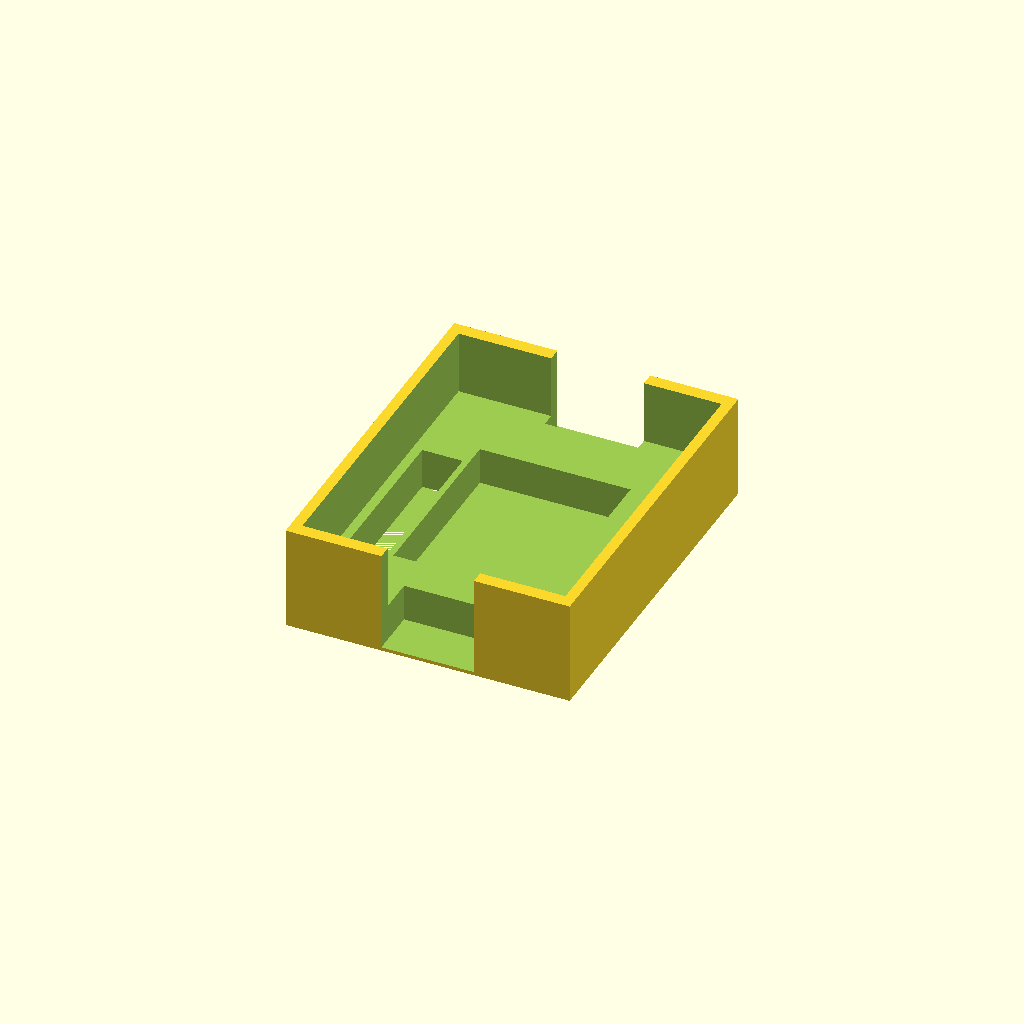
Cell 1: rendered with the file's own defaults.
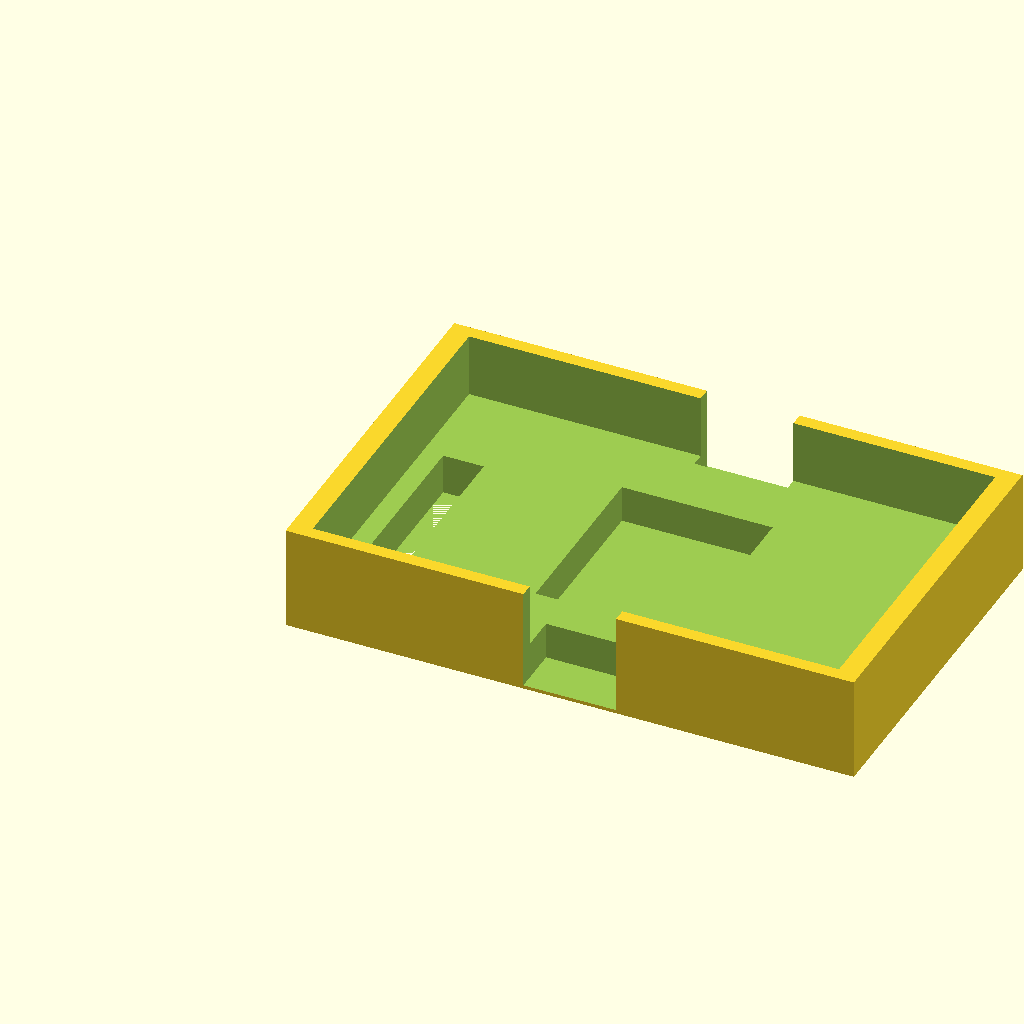
Cell 2: w = 45.4 (everything else at default).
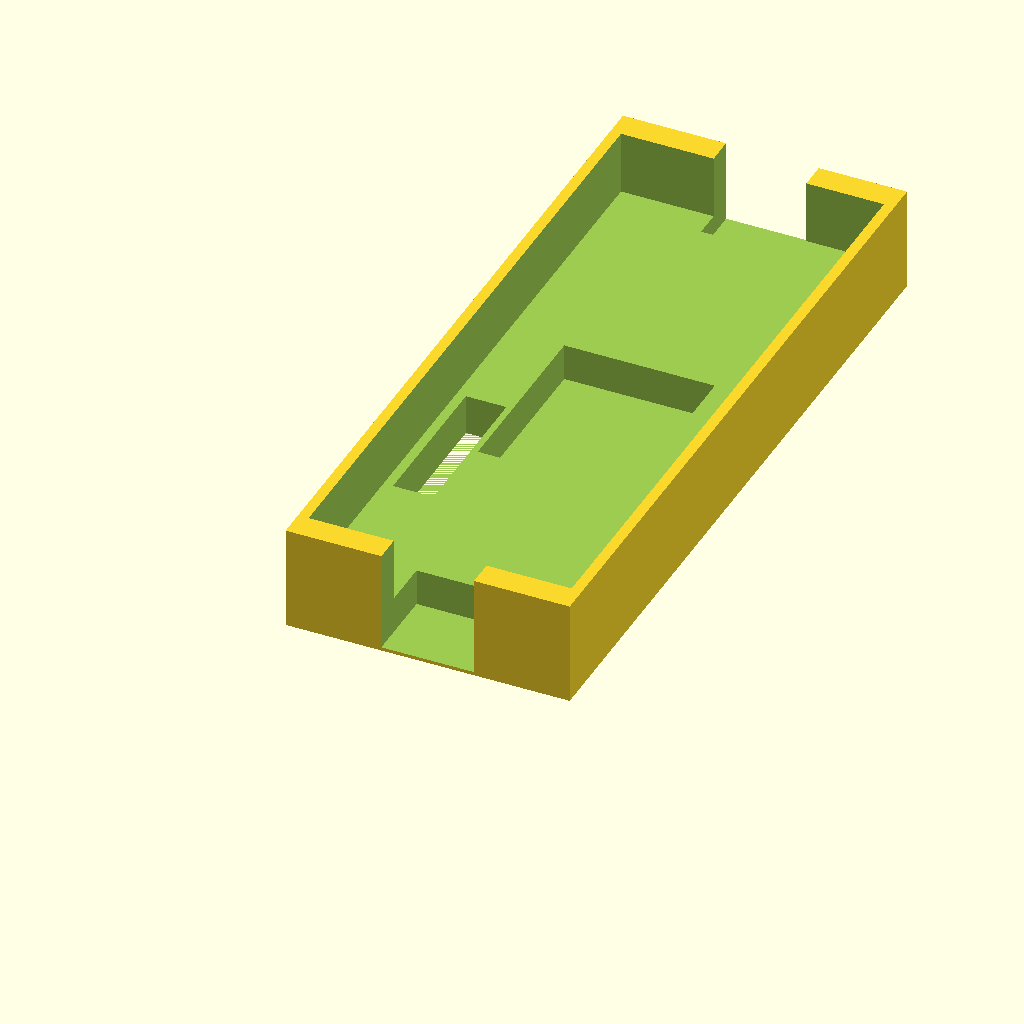
Cell 3: the same model with h = 57.8.
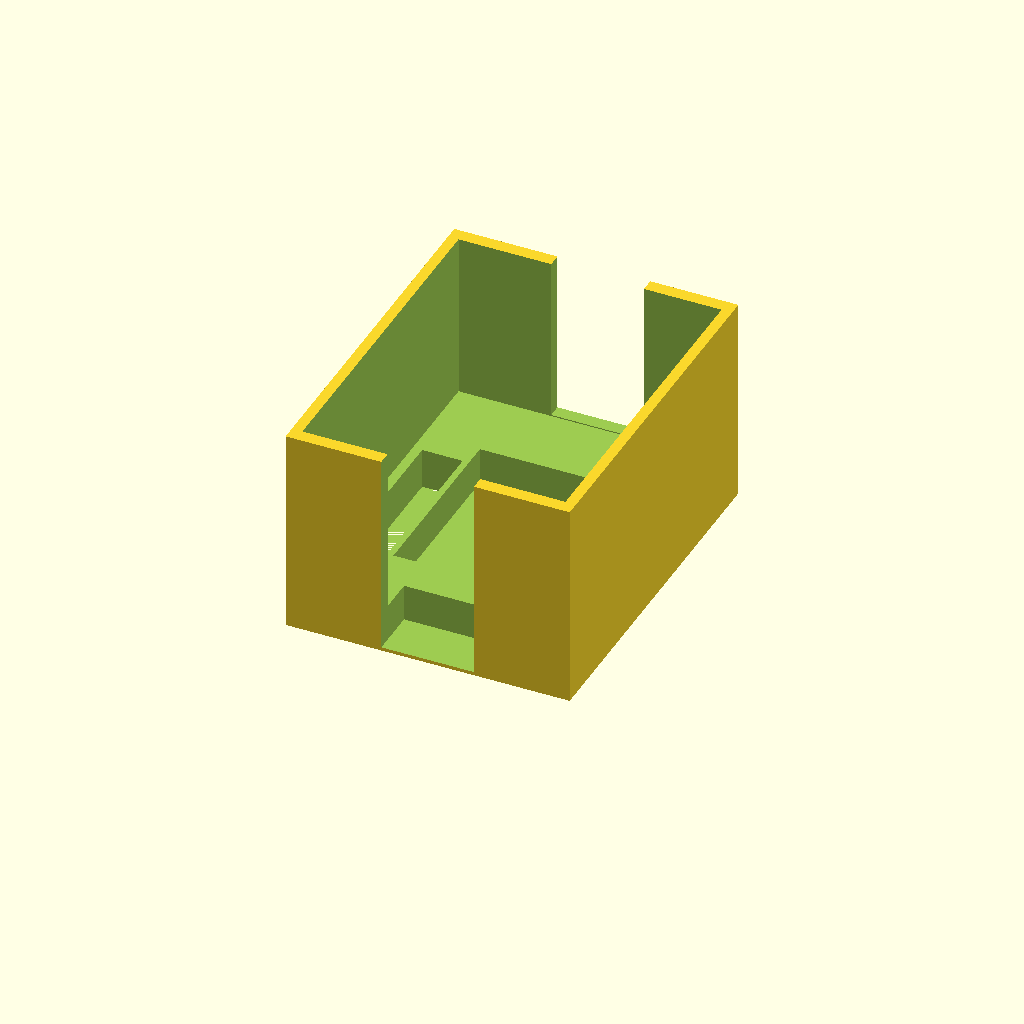
Cell 4: the same model with z = 18.
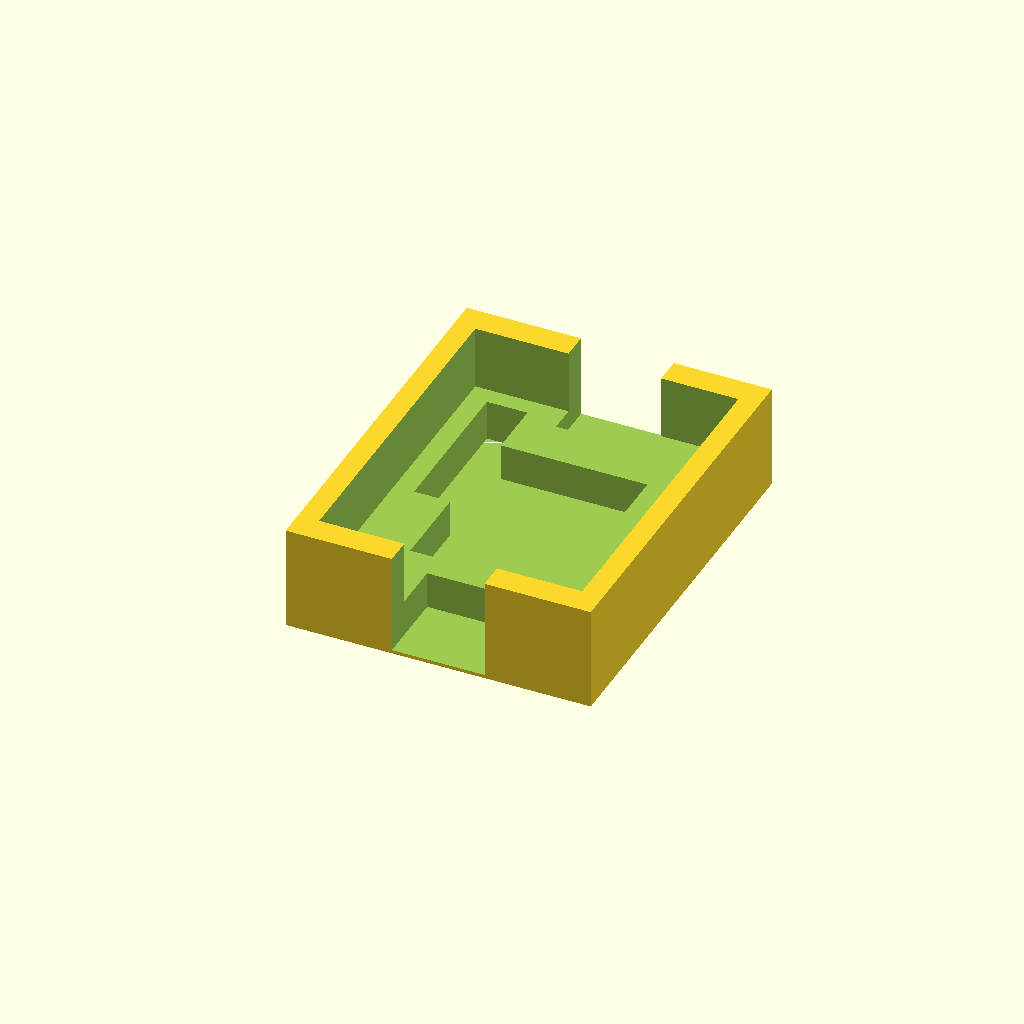
Cell 5 — rim set to 0.16, the other parameters unchanged.
All cells are drawn from one camera (rotation 55°, 0°, 25°, orthographic, colour scheme Cornfield), so only the parameter changes between them.
Source of the model, pcb/esp-square.scad:
//21.55x28.01
w=22.7;
h=28.9;
z=9;
rim=0.08;
text="ftl";
fontsize=10;

difference() {
 cube([w*(1+rim),h*(1+rim),z]);

// filler    
 translate([w*rim/2,h*rim/2,3.5]){
  cube([w,h,z]);
 }    

// pin seat
 pinseatw=3.5;
 pinseath=13.5;
 translate([w*rim-0.1, h*rim*3.5, 0]){
  cube([pinseatw,pinseath,z]);
 }    

// ESP seat
 seatw=13;
 seath=16;
 translate([(w*(1+rim)/2)-(seatw/2),(h*(1+rim)/2)-(seath/2),0.3]){
  cube([seatw,seath,z]);
 }    
 
 //side door
 //translate([-0.01,h/1.8,0.3]){
 // cube([(w*rim),(h*rim*2)+1,z]);
 //}    
 
 // neoport
 neoport=8;
 translate([(w*(1+rim)/2)-(neoport/2),-0.1,0.3]){
  cube([neoport,(h*rim)+2,z]);
 }    

 // usb port
 usb_width=8;
 translate([(w*(1+rim)/1.9)-(usb_width/2),h,z*0.2]){
  cube([usb_width,(h*rim)+1,z]);
 }    
 
 // screwholes
 screw_r=1.5;
 screw_h=4;
 translate([w*(rim)+(screw_r/2),h*rim+(screw_r/1.4),0]) {
     cylinder(h=screw_h, r=screw_r, $fn=10);
 }
 translate([w*(1-rim)+(screw_r/2),h*rim+(screw_r/1.4),0]) {
     cylinder(h=screw_h, r=screw_r, $fn=10);
 }
 /*translate([w*(rim)+(screw_r/2),h*(1-rim)+(screw_r/2),0]) {
     cylinder(h=screw_h, r=screw_r, $fn=10);
 }
 translate([w*(1-rim)+(screw_r/2),h*(1-rim)+(screw_r/2),0]) {
     cylinder(h=screw_h, r=screw_r, $fn=10);
 }*/

}

// text
//translate([w/3,2,0]) {
//    linear_extrude(height = 1) {
//      text(text, size = fontsize, font = "Verdana");
//    }
//}
Customizer parameters (derived from the source; name, type, default, range or options):
w: number, default 22.7
h: number, default 28.9
z: number, default 9
rim: number, default 0.08
text: string, default "ftl"
fontsize: number, default 10
